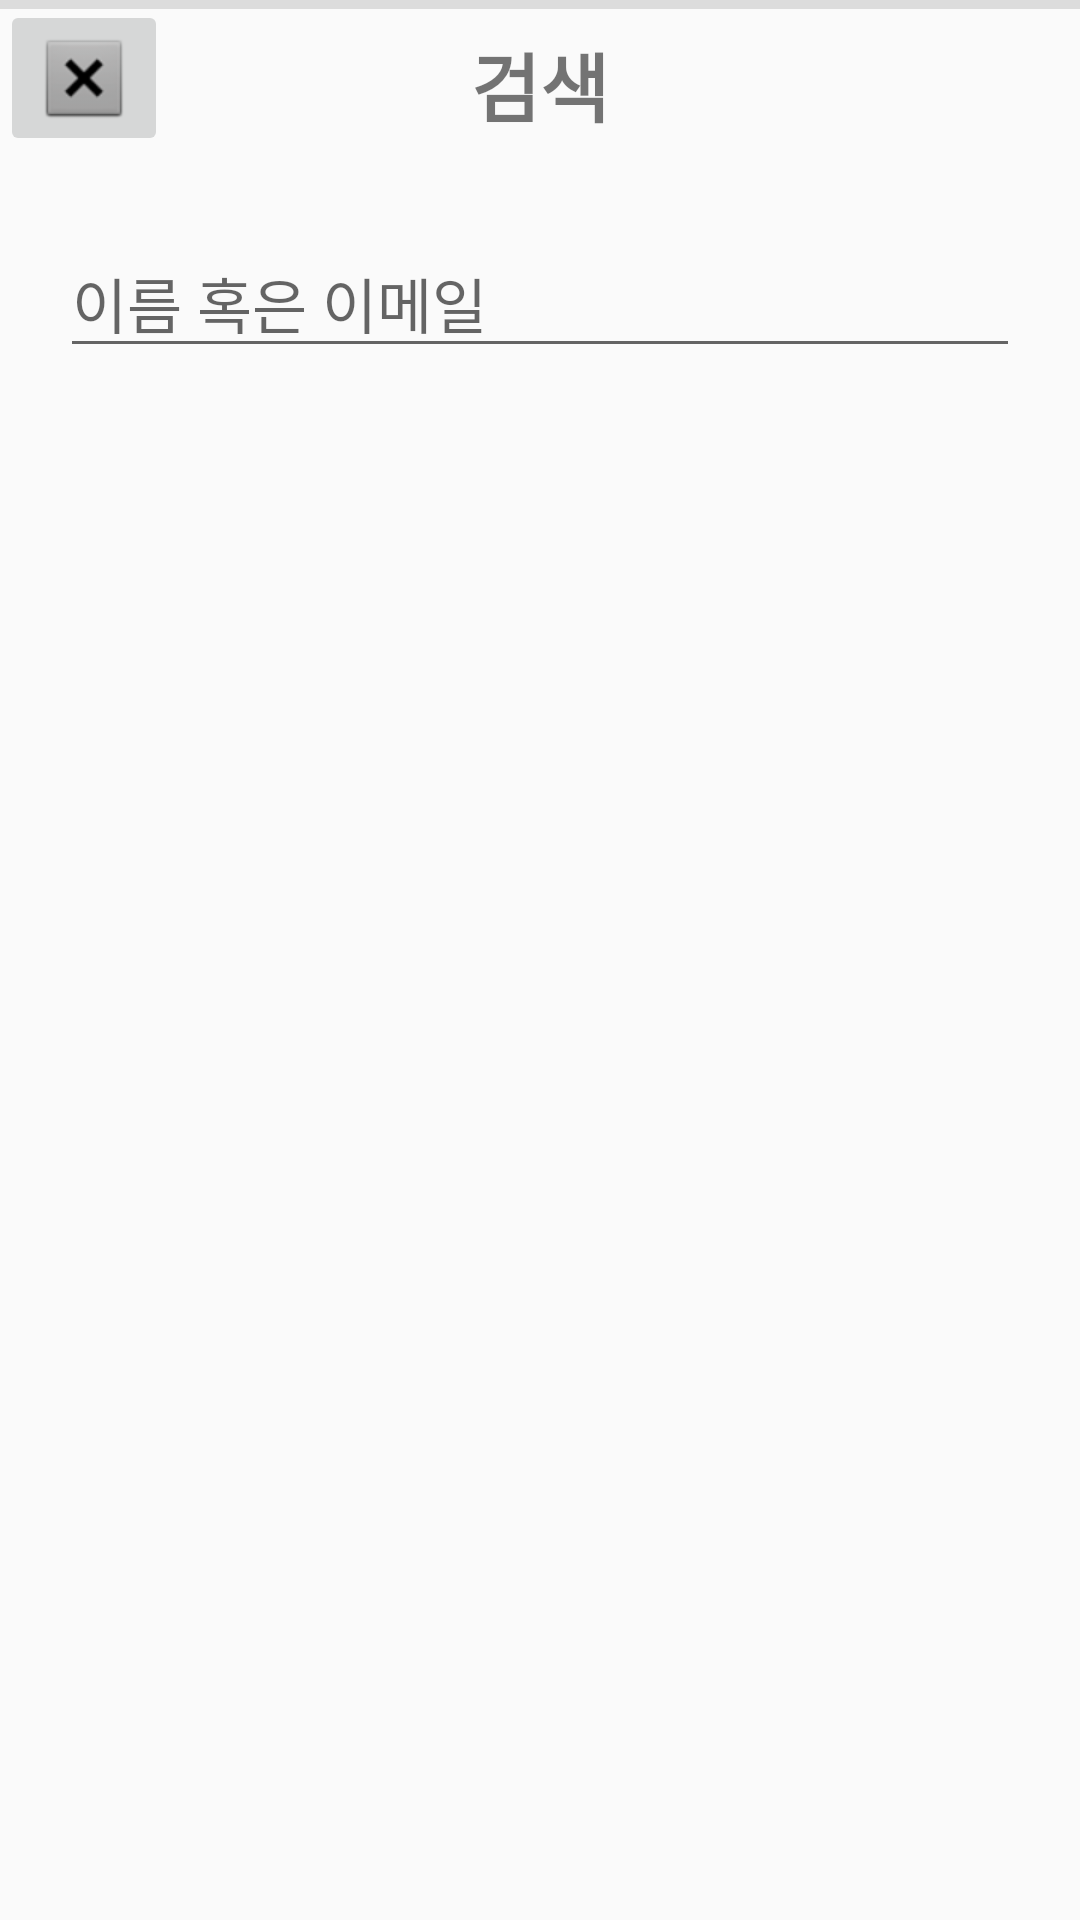

Here is an Android app screen rendered from its layout file. Give the layout XML and the strings, colors and styles it references.
<!-- AndroidManifest.xml: application theme Theme.MyChatApp -->
<!-- res/layout/activity_add_chat_room.xml -->
<?xml version="1.0" encoding="utf-8"?>
<androidx.constraintlayout.widget.ConstraintLayout xmlns:android="http://schemas.android.com/apk/res/android"
    xmlns:app="http://schemas.android.com/apk/res-auto"
    xmlns:tools="http://schemas.android.com/tools"
    android:layout_width="match_parent"
    android:layout_height="match_parent"
    tools:context=".AddChatRoomActivity">

    <ImageButton
        android:id="@+id/imgBtnBack"
        android:layout_width="wrap_content"
        android:layout_height="wrap_content"
        app:layout_constraintStart_toStartOf="parent"
        app:layout_constraintTop_toTopOf="parent"
        app:srcCompat="@android:drawable/btn_dialog"
        tools:ignore="SpeakableTextPresentCheck" />

    <TextView
        android:id="@+id/title_newMessage"
        android:layout_width="wrap_content"
        android:layout_height="wrap_content"
        android:layout_marginTop="10dp"
        android:text="검색"
        android:textSize="25dp"
        android:textStyle="bold"
        app:layout_constraintEnd_toEndOf="parent"
        app:layout_constraintStart_toStartOf="@+id/imgBtnBack"
        app:layout_constraintTop_toTopOf="parent" />

    <EditText
        android:id="@+id/editOpponentName"
        android:layout_width="match_parent"
        android:layout_height="wrap_content"
        android:layout_marginTop="30dp"
        android:ems="10"
        android:inputType="textPersonName"
        android:hint="이름 혹은 이메일"
        android:textSize="20dp"
        android:layout_marginHorizontal="20dp"
        app:layout_constraintEnd_toEndOf="parent"
        app:layout_constraintStart_toStartOf="parent"
        app:layout_constraintTop_toBottomOf="@+id/title_newMessage" />

    <androidx.recyclerview.widget.RecyclerView
        android:id="@+id/recyclerPeople"
        android:layout_width="409dp"
        android:layout_height="150dp"
        android:layout_marginStart="1dp"
        android:layout_marginTop="20dp"
        android:layout_marginEnd="1dp"
        android:paddingHorizontal="15dp"
        app:layout_constraintEnd_toEndOf="parent"
        app:layout_constraintStart_toStartOf="parent"
        app:layout_constraintTop_toBottomOf="@+id/editOpponentName" />

    <View
        android:id="@+id/divider"
        android:layout_width="match_parent"
        android:layout_height="3dp"
        android:background="?android:attr/listDivider"
        app:layout_constraintEnd_toEndOf="parent"
        app:layout_constraintStart_toStartOf="parent"
        app:layout_constraintTop_toBottomOf="@+id/recyclerPeopleToSelect" />

    <androidx.recyclerview.widget.RecyclerView
        android:id="@+id/recyclerRooms"
        android:layout_width="409dp"
        android:layout_height="308dp"
        android:layout_marginStart="1dp"
        android:layout_marginTop="20dp"
        android:layout_marginEnd="1dp"
        android:paddingHorizontal="15dp"
        app:layout_constraintEnd_toEndOf="parent"
        app:layout_constraintStart_toStartOf="parent"
        app:layout_constraintTop_toBottomOf="@+id/divider"
        />

</androidx.constraintlayout.widget.ConstraintLayout>
<!-- resources referenced by this layout -->
<resources>
  <style name="Theme.MyChatApp" parent="Theme.AppCompat.DayNight.DarkActionBar">
          
          <item name="colorPrimary">@color/purple_500</item>
          <item name="colorPrimaryVariant">@color/purple_700</item>
          <item name="colorOnPrimary">@color/white</item>
          
          <item name="colorSecondary">@color/teal_200</item>
          <item name="colorSecondaryVariant">@color/teal_700</item>
          <item name="colorOnSecondary">@color/black</item>
          
          <item name="android:statusBarColor">?attr/colorPrimaryVariant</item>
          
      </style>
  <!-- not gathered from this repository: default colours our renderer supplied (Android Studio template values) -->
  <color name="purple_500">#FF6200EE</color>
  <color name="purple_700">#FF3700B3</color>
  <color name="teal_200">#FF03DAC5</color>
  <color name="teal_700">#FF018786</color>
  <color name="black">#FF000000</color>
  <color name="white">#FFFFFFFF</color>
</resources>
